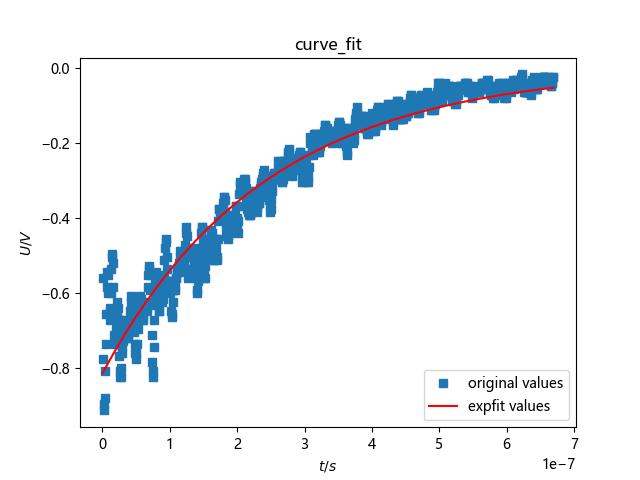

The data file committed next to this chart (first rows):
Model, MDO32
Firmware Version, 1.12.15
Waveform Type, ANALOG
Point Format, Y
Horizontal Units, s
Horizontal Scale, 8e-08
Horizontal Delay, 2.71292e-07
Sample Interval, 8e-10
Record Length, 1000
Gating, 0.1% to 100.0%
Probe Attenuation, 1
Vertical Units, V
Vertical Offset, 0
Vertical Scale, 0.2
Vertical Position, 2.76
Label, 
TIME, CH1
-1.287e-07, -8.88178e-17
-1.279e-07, -8.88178e-17
-1.271e-07, -8.88178e-17
-1.263e-07, -8.88178e-17
-1.255e-07, -8.88178e-17
-1.247e-07, -0.008
-1.239e-07, -0.008
-1.231e-07, -8.88178e-17
-1.223e-07, -8.88178e-17
-1.215e-07, -0.008
-1.207e-07, -8.88178e-17
-1.199e-07, -8.88178e-17
-1.191e-07, -8.88178e-17
-1.183e-07, 0.008
-1.175e-07, -8.88178e-17
-1.167e-07, -8.88178e-17
-1.159e-07, -8.88178e-17
-1.151e-07, -8.88178e-17
-1.143e-07, -8.88178e-17
-1.135e-07, -0.008
-1.127e-07, -8.88178e-17
-1.119e-07, -8.88178e-17
-1.111e-07, -8.88178e-17
-1.103e-07, -8.88178e-17
-1.095e-07, -0.008
-1.087e-07, -8.88178e-17
-1.079e-07, -8.88178e-17
-1.071e-07, -0.008
-1.063e-07, -0.008
-1.055e-07, -8.88178e-17
-1.047e-07, -8.88178e-17
-1.039e-07, 0.008
-1.031e-07, -8.88178e-17
-1.023e-07, -8.88178e-17
-1.015e-07, -0.008
-1.007e-07, -8.88178e-17
-9.991e-08, -8.88178e-17
-9.911e-08, -0.008
-9.831e-08, -0.008
-9.751e-08, -8.88178e-17
-9.671e-08, -8.88178e-17
-9.591e-08, -8.88178e-17
-9.511e-08, -0.008
-9.431e-08, -8.88178e-17
... 956 more rows
